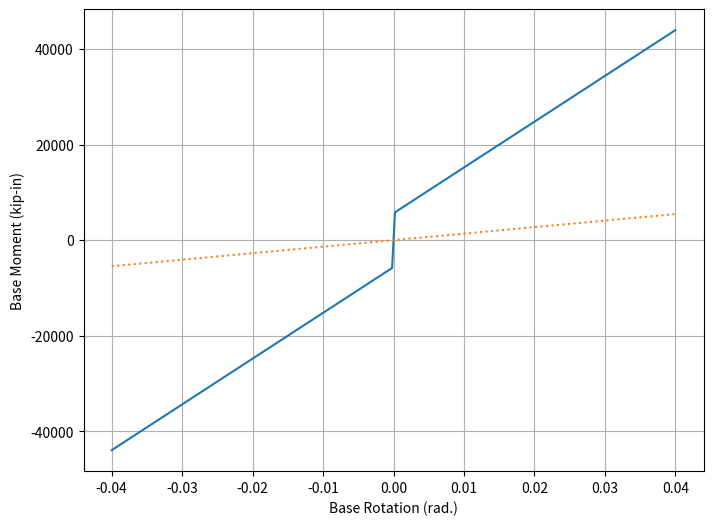

Write the Python code that produced this figure.
# -*- coding: utf-8 -*-
"""
Created:  Tue Sept 20 2022
[redacted]
=============================================================================
Description:
    Derived from rigid_wall.py.
    For checking reasonableness of rocking wall moment-rotation response
"""

# %% Imports
from math import sqrt
import matplotlib.pyplot as plt
import numpy as np


# %% Wall Parameters
# MPP
B = 105.125 # in, wall width
t = 9.1875 # in, wall thickness
W = 57.13 # kip, wall weight
E = 2004 # ksi

d = [45.4375, 45.4375, 59.6875, 59.6875] # in, distances from edge to PT
T_PT = 50 # kip, initial
K_PT = 44.3*2 # kip/in, PT stiffness

# CLT
# B = 117.125 # in, wall width
# t = 12.375 # in, wall thickness
# W = 87.8 # kip, wall weight
# E = 1134.8 # ksi

# d = [51.4375, 51.4375, 65.6875, 65.6875] # in, distances from edge to PT
# T_PT = 12.76*2 # kip, initial
# K_PT = 44.3*2 # kip/in, PT stiffness


# Both walls
H = 1374 # in, wall height
g = 32.2*12 # in/sec/sec, acceleration due to gravity


# Derived units
R = sqrt(B**2 + H**2)/2 # in, length of position vector from center of mass to point of rocking
I0 = W/g*(B**2+H**2)/12 # mass moment of inertia for wall
alpha = np.arctan(B/H) # rad, maximum rotation before overturning


# %% Function Definitions

def rigid_block(theta, W, R, alpha):
    '''
    Gives moment (M) as a function of base rotation (theta).
    '''
    if theta <= -alpha or theta >= alpha:
        M = 0
    else:
        M = W*R*np.sin(alpha-abs(theta))
        if theta < 0:
            M = -M
    return M

def rigid_block_PT(theta, W, R, alpha, d, T_PT, K_PT):
    '''
    Gives moment (M) as a function of base rotation (theta).
    '''
    PT_force = 0
    for i in range(len(d)):
        PT_force += abs(theta) * d[i]**2 * K_PT
    M = W*R*np.sin(alpha-abs(theta)) \
        + T_PT*R*np.sin(alpha) \
        + PT_force
    if theta < 0:
        M = -M
    return M

# %% Code
if __name__ == '__main__':
    
    theta = np.linspace(-0.04, 0.04, 200)
    M1 = np.zeros((len(theta)))
    M2 = np.zeros((len(theta)))
    
    for i in range(len(theta)):
        M1[i] = rigid_block(theta[i], W, R, alpha)
        M2[i] = rigid_block_PT(theta[i], W, R, alpha, d, T_PT, K_PT)
    
    print(W*R*np.sin(alpha))
    
    fig, ax = plt.subplots()
    fig.set_size_inches(8, 6)
    # ax.plot(theta, M1, '-', theta, M2, '-')
    ax.plot(theta, M2, '-')
    ax.set_xlabel('Base Rotation (rad.)')
    ax.set_ylabel('Base Moment (kip-in)')
    ax.grid()
    
    # Stiffness check
    K = 4*E*I0/H
    init_stiff_rot = np.array([-0.04, 0.04])
    init_stiff_mom = init_stiff_rot*K
    ax.plot(init_stiff_rot, init_stiff_mom, ':')
    